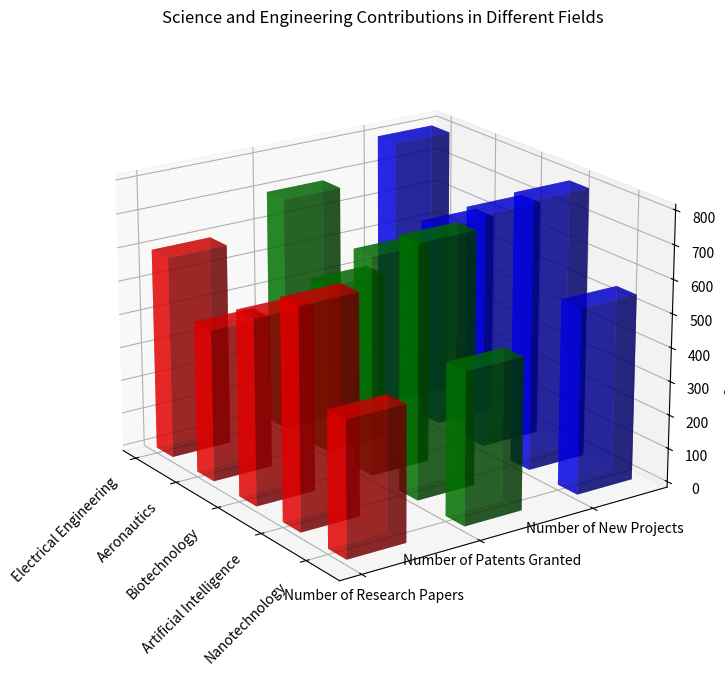

Write the Python code that produced this figure. (Note: this script raises an exception after producing the figure.)
import numpy as np
import matplotlib.pyplot as plt
from mpl_toolkits.mplot3d import Axes3D

# Prepare data
data_str = """Field,Number of Research Papers,Number of Patents Granted,Number of New Projects
Electrical Engineering,600,700,800
Aeronautics,450,500,600
Biotechnology,550,650,700
Artificial Intelligence,650,750,800
Nanotechnology,400,450,550"""
data_str = data_str.split('\n')

header = data_str[0].split(',')
data = np.array([line.split(',')[1:] for line in data_str[1:]], dtype=np.float32)
x_values = [line.split(',')[0] for line in data_str[1:]]
y_values = header[1:]

# Create 3D figure
fig = plt.figure(figsize=(10, 8))
ax = fig.add_subplot(111, projection='3d')
colors = ['r', 'g', 'b']

# Plot data
for i in range(data.shape[1]):
    ax.bar3d(np.arange(len(x_values)), [i]*len(x_values), np.zeros(len(x_values)), 
              0.4, 0.5, data[:, i], color=colors[i], alpha=0.6)

# Configure x and y ticks and labels
ax.set_xticks(np.arange(len(x_values)))
ax.set_xticklabels(x_values, rotation=45, horizontalalignment='right')

ax.set_yticks(np.arange(len(y_values)))
ax.set_yticklabels(y_values, va='center')

# Configure other plot attributes
ax.set_title('Science and Engineering Contributions in Different Fields')
ax.set_zlabel('Contributions')
ax.grid(True)
ax.view_init(elev=20., azim=-35)

# Save figure
plt.tight_layout()
plt.savefig('/cpfs01/user/yehancheng/workspace/datasets/SimChartV2/demo/3D/png/236_202312310050.png', dpi=300)

# Clear figure
plt.clf()
